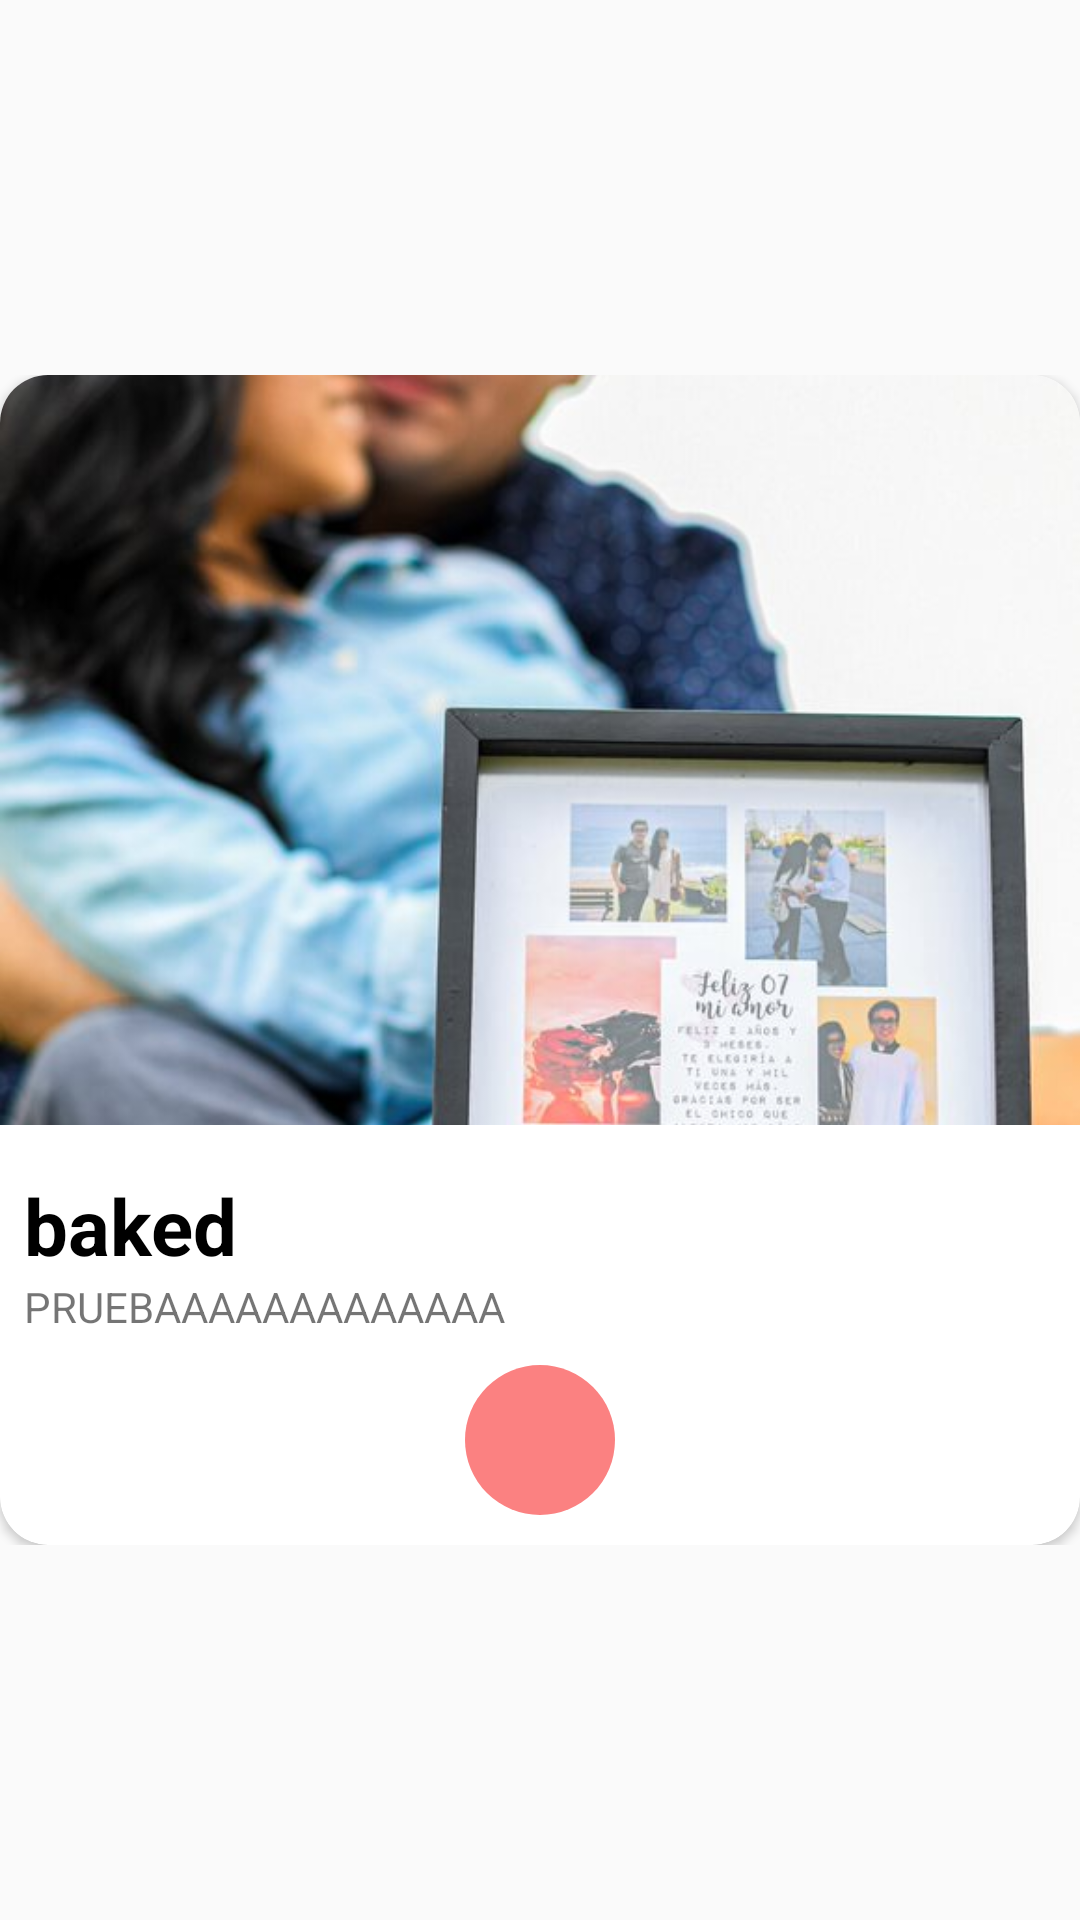

Reconstruct the res/layout file that produces this screen, plus the resources it refers to.
<!-- AndroidManifest.xml: application theme Theme.InternalShip -->
<!-- res/layout/viewpager_item.xml -->
<?xml version="1.0" encoding="utf-8"?>
<androidx.constraintlayout.widget.ConstraintLayout xmlns:android="http://schemas.android.com/apk/res/android"
    android:layout_width="match_parent"
    android:layout_height="match_parent"
    xmlns:app="http://schemas.android.com/apk/res-auto"
    android:layout_marginHorizontal="16dp">
    
    <LinearLayout
        android:layout_width="wrap_content"
        android:layout_height="wrap_content"
        app:layout_constraintBottom_toBottomOf="parent"
        app:layout_constraintEnd_toEndOf="parent"
        app:layout_constraintHorizontal_bias="0.5"
        app:layout_constraintStart_toStartOf="parent"
        app:layout_constraintTop_toTopOf="parent">

        <androidx.cardview.widget.CardView
            android:layout_width="wrap_content"
            android:layout_height="wrap_content"
            app:cardCornerRadius="16dp"
            android:elevation="8dp">

            <RelativeLayout
                android:layout_width="wrap_content"
                android:layout_height="wrap_content">

                <ImageView
                    android:layout_width="wrap_content"
                    android:layout_height="250dp"
                    android:id="@+id/ivimage"
                    android:src="@mipmap/fondoterminosycondiciones"
                    android:scaleType="centerCrop"/>

                <TextView
                    android:layout_width="wrap_content"
                    android:layout_height="wrap_content"
                    android:id="@+id/tvHeading"
                    android:layout_below="@id/ivimage"
                    android:layout_marginStart="8dp"
                    android:layout_marginTop="16dp"
                    android:text="baked"
                    android:textColor="@color/black"
                    android:textSize="26dp"
                    android:textStyle="bold"/>

                <TextView
                    android:layout_width="wrap_content"
                    android:layout_height="wrap_content"
                    android:id="@+id/tvDesc"
                    android:layout_below="@id/tvHeading"
                    android:text="PRUEBAAAAAAAAAAAAA"
                    android:layout_marginStart="8dp" />

                <LinearLayout
                    android:layout_width="match_parent"
                    android:layout_height="wrap_content"
                    android:layout_below="@id/tvDesc"
                    android:layout_alignParentStart="true"
                    android:layout_alignParentEnd="true"
                    android:layout_marginTop="10dp"
                    android:layout_marginBottom="10dp"
                    android:gravity="center">

                    <ImageButton
                        android:id="@+id/btnCirugia_Eliminar_IMG"
                        android:layout_width="50dp"
                        android:layout_height="50dp"
                        android:background="@drawable/btn_delete_nota"
                        app:srcCompat="@drawable/delete" />
                </LinearLayout>

            </RelativeLayout>


        </androidx.cardview.widget.CardView>

    </LinearLayout>

</androidx.constraintlayout.widget.ConstraintLayout>
<!-- resources referenced by this layout -->
<resources>
  <!-- drawable btn_delete_nota (drawable) -->
  <?xml version="1.0" encoding="utf-8"?>
  <shape xmlns:android="http://schemas.android.com/apk/res/android">
      <solid android:color="#FB8181"/> 
      <corners android:radius="100dp"/>
      
  </shape>
  <!-- mipmap fondoterminosycondiciones: jpg bitmap (mipmap-hdpi, 73622 bytes) -->
  <style name="Theme.InternalShip" parent="Base.Theme.InternalShip" />
  <style name="Base.Theme.InternalShip" parent="Theme.AppCompat.Light.NoActionBar">
          
          
          <item name="android:statusBarColor">@android:color/transparent</item>
      </style>
  <!-- not gathered from this repository: default colours our renderer supplied (Android Studio template values) -->
  <color name="black">#FF000000</color>
</resources>
